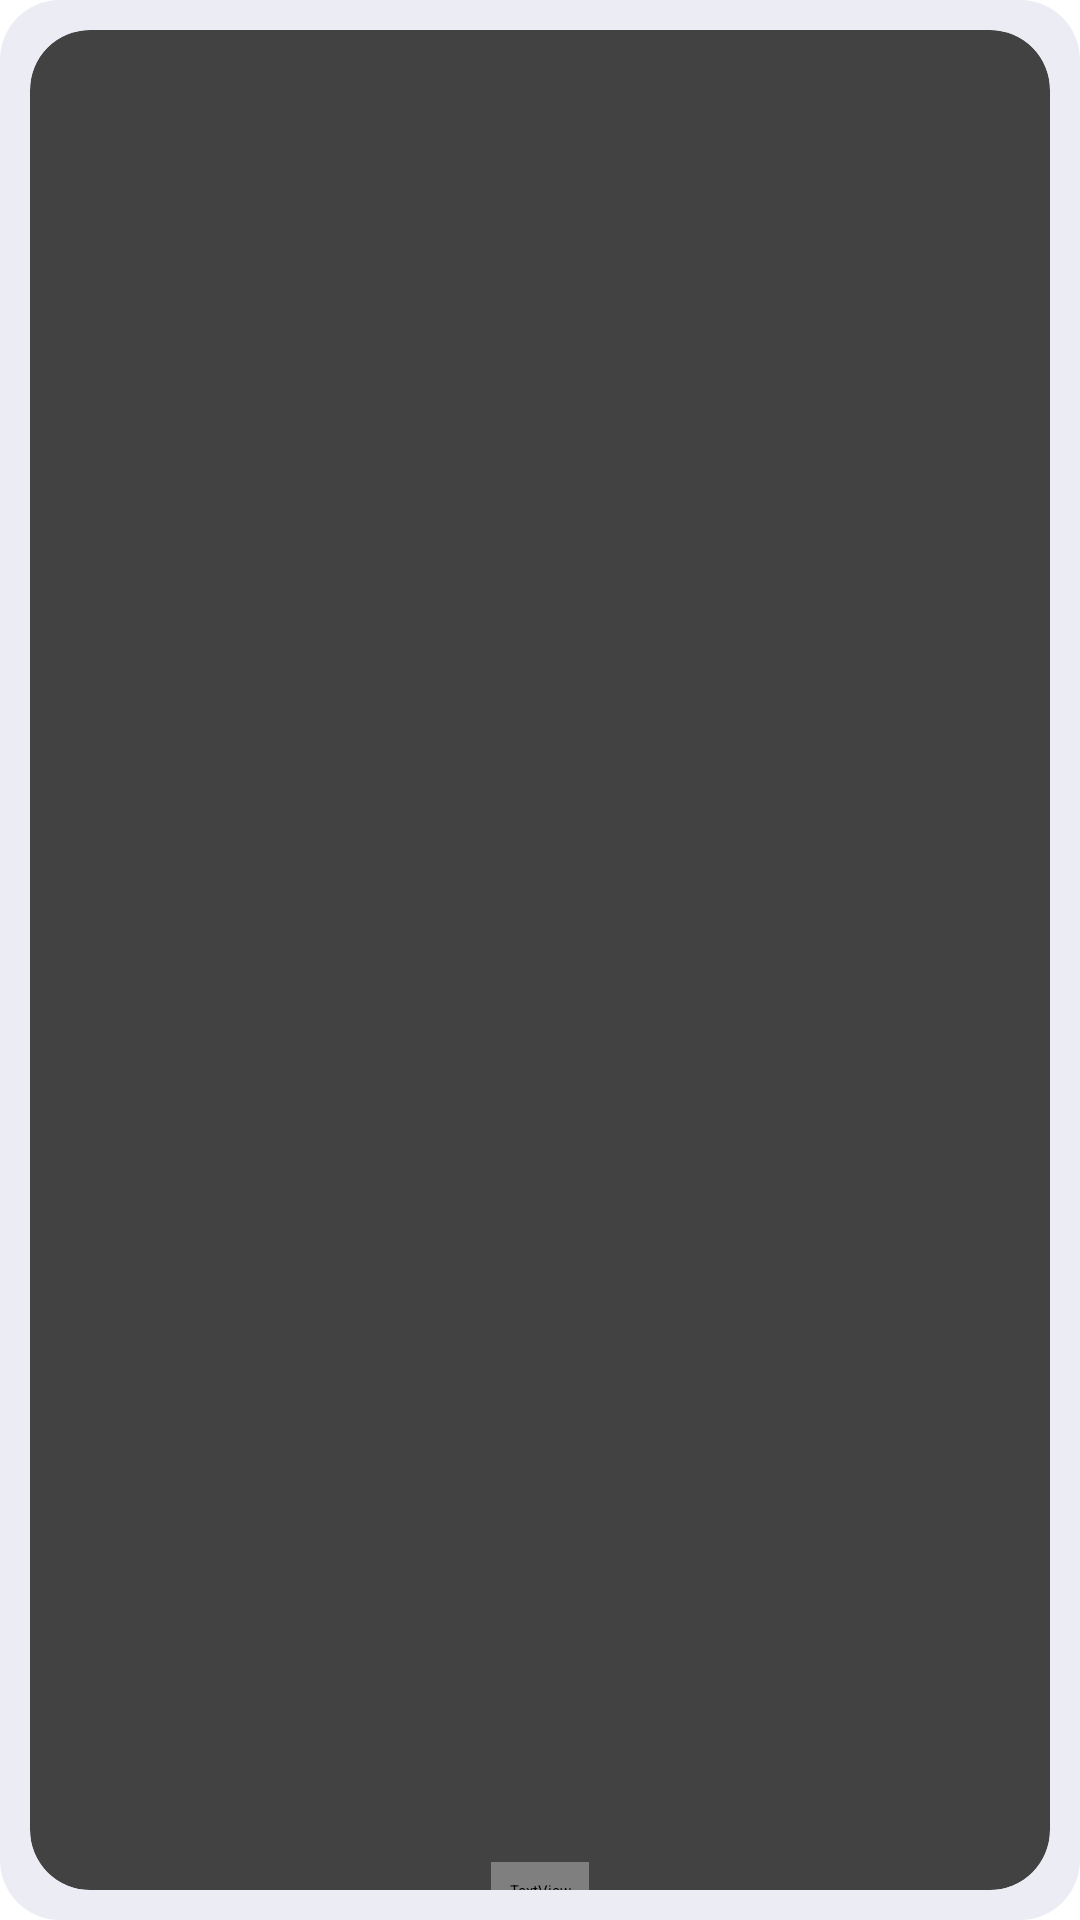

Layout XML and referenced resources for this Android screen:
<!-- AndroidManifest.xml: application theme Theme.ECommers -->
<!-- res/layout/category_cardview.xml -->
<?xml version="1.0" encoding="utf-8"?>
<androidx.constraintlayout.widget.ConstraintLayout xmlns:android="http://schemas.android.com/apk/res/android"
    xmlns:app="http://schemas.android.com/apk/res-auto"
    xmlns:tools="http://schemas.android.com/tools"
    android:layout_width="wrap_content"
    android:layout_height="wrap_content"
    android:layout_margin="4dp"
    android:background="@drawable/catbackground"
    android:padding="10dp">


    <androidx.cardview.widget.CardView
        android:id="@+id/imagCard"
        android:layout_width="match_parent"
        android:layout_height="match_parent"
        app:cardCornerRadius="20dp"

        app:layout_constraintEnd_toEndOf="parent"
        app:layout_constraintStart_toStartOf="parent"
        app:layout_constraintTop_toTopOf="parent">

        <ImageView
            android:id="@+id/imageView"
            android:layout_width="80dp"
            android:layout_height="80dp"
            android:scaleType="centerCrop"

            app:layout_constraintEnd_toEndOf="parent"
            app:layout_constraintStart_toStartOf="parent"
            app:layout_constraintTop_toTopOf="parent"
            app:srcCompat="@drawable/cat1" />


    </androidx.cardview.widget.CardView>

    <TextView
        android:id="@+id/textViewCat"
        android:layout_width="wrap_content"
        android:layout_height="wrap_content"
        android:layout_margin="4dp"
        android:fontFamily="@font/lato"
        android:padding="6dp"
        android:text="Foods"
        android:textSize="15sp"
        app:layout_constraintBottom_toBottomOf="parent"
        app:layout_constraintEnd_toEndOf="parent"
        app:layout_constraintStart_toStartOf="parent"
        app:layout_constraintTop_toBottomOf="@+id/imagCard"


        />

</androidx.constraintlayout.widget.ConstraintLayout>
<!-- resources referenced by this layout -->
<resources>
  <!-- drawable catbackground (drawable) -->
  <?xml version="1.0" encoding="utf-8"?>
  <shape xmlns:android="http://schemas.android.com/apk/res/android"
      android:shape="rectangle">
      <solid android:color="#ECEDF4"/>
      <corners android:radius="20dp" />
  </shape>
</resources>
